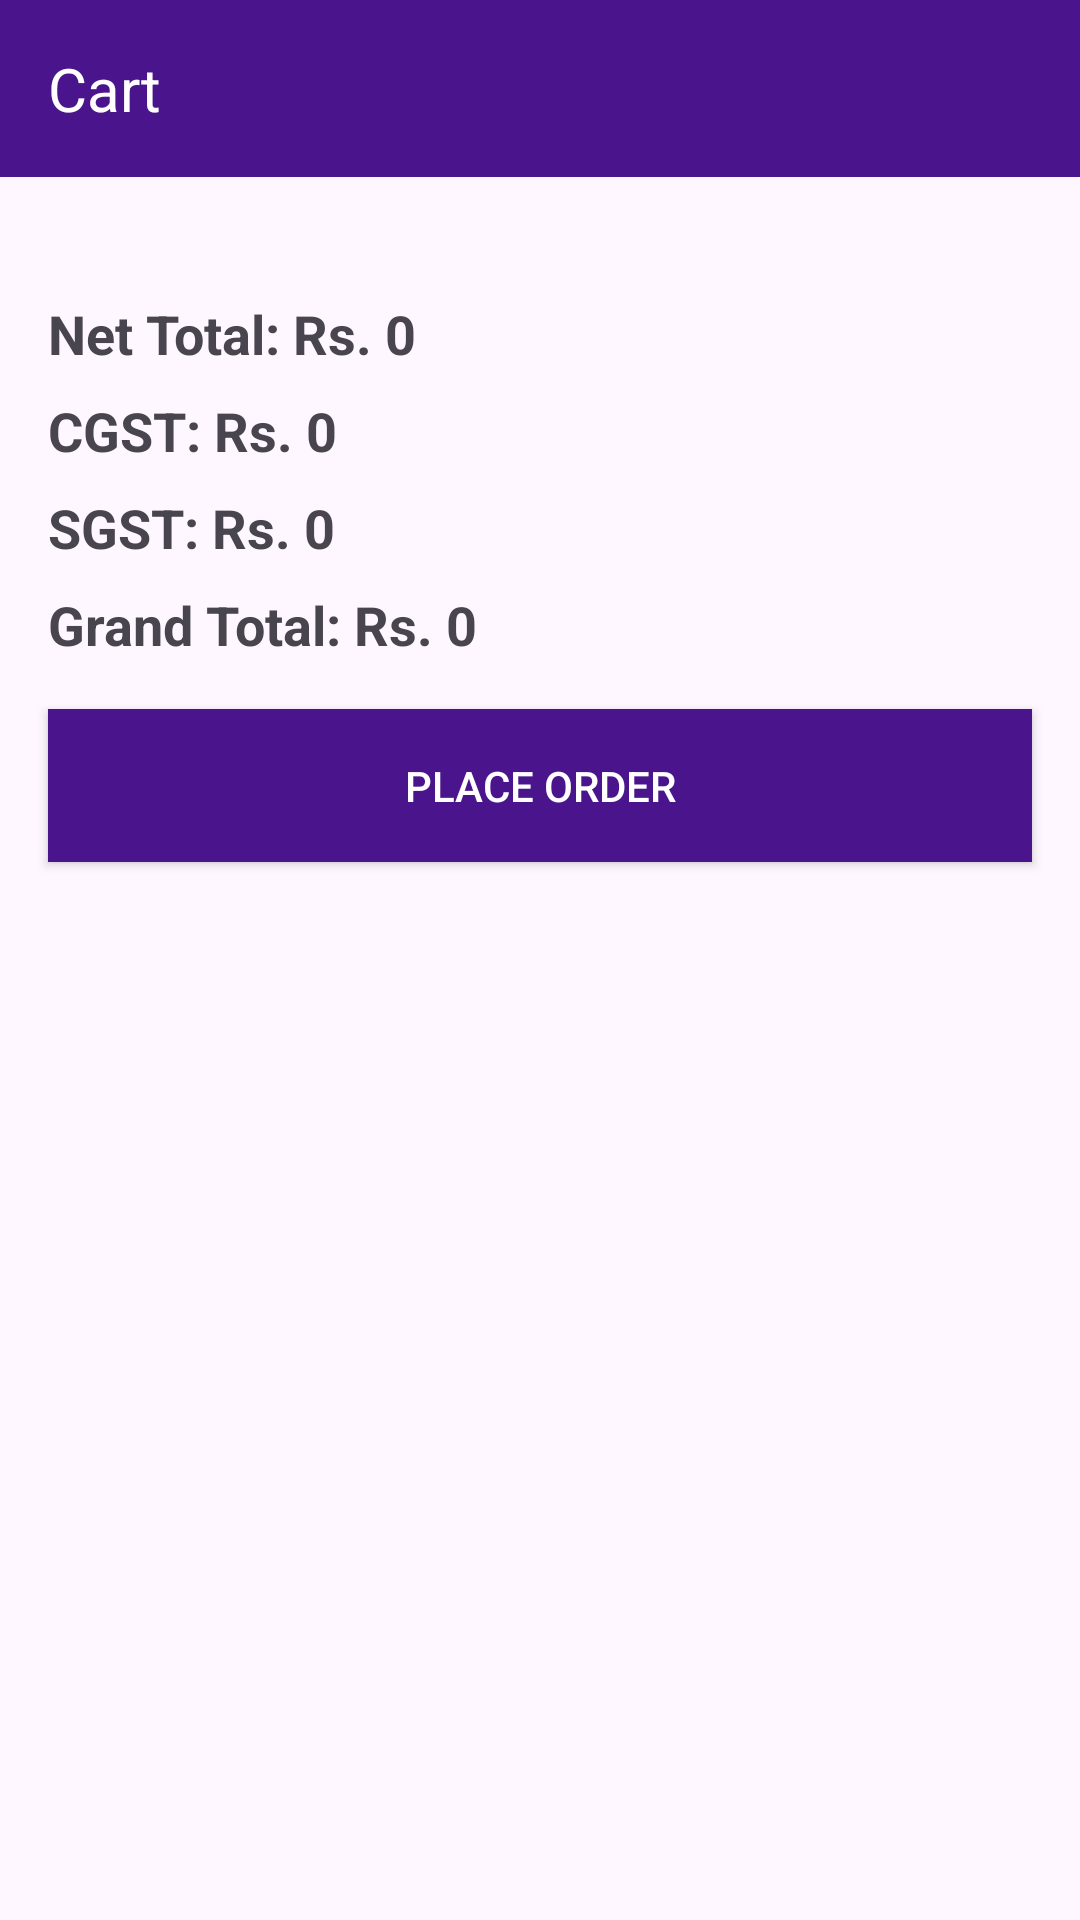

Here is an Android app screen rendered from its layout file. Give the layout XML and the strings, colors and styles it references.
<!-- AndroidManifest.xml: application theme Theme.OneBancAssignment_1 -->
<!-- res/layout/activity_cart.xml -->
<?xml version="1.0" encoding="utf-8"?>
<RelativeLayout xmlns:android="http://schemas.android.com/apk/res/android"
    xmlns:tools="http://schemas.android.com/tools"
    android:layout_width="match_parent"
    android:layout_height="match_parent"
    tools:context=".CartActivity">

    <LinearLayout
        android:layout_width="match_parent"
        android:layout_height="wrap_content"
        android:orientation="vertical">

        <RelativeLayout
            android:layout_width="match_parent"
            android:layout_height="wrap_content"
            android:background="@color/purple_700"
            android:padding="16dp">

            <TextView
                android:id="@+id/cart_title"
                android:layout_width="wrap_content"
                android:layout_height="wrap_content"
                android:text="Cart"
                android:textColor="@android:color/white"
                android:textSize="20sp" />
        </RelativeLayout>

        <androidx.recyclerview.widget.RecyclerView
            android:id="@+id/cart_recycler_view"
            android:layout_width="match_parent"
            android:layout_height="wrap_content"
            android:padding="16dp" />

        <TextView
            android:id="@+id/net_total"
            android:layout_width="wrap_content"
            android:layout_height="wrap_content"
            android:layout_marginStart="16dp"
            android:layout_marginTop="8dp"
            android:text="Net Total: Rs. 0"
            android:textSize="18sp"
            android:textStyle="bold" />

        <TextView
            android:id="@+id/cgst"
            android:layout_width="wrap_content"
            android:layout_height="wrap_content"
            android:layout_marginStart="16dp"
            android:layout_marginTop="8dp"
            android:text="CGST: Rs. 0"
            android:textSize="18sp"
            android:textStyle="bold" />

        <TextView
            android:id="@+id/sgst"
            android:layout_width="wrap_content"
            android:layout_height="wrap_content"
            android:layout_marginStart="16dp"
            android:layout_marginTop="8dp"
            android:text="SGST: Rs. 0"
            android:textSize="18sp"
            android:textStyle="bold" />

        <TextView
            android:id="@+id/grand_total"
            android:layout_width="wrap_content"
            android:layout_height="wrap_content"
            android:layout_marginStart="16dp"
            android:layout_marginTop="8dp"
            android:text="Grand Total: Rs. 0"
            android:textSize="18sp"
            android:textStyle="bold" />

        <Button
            android:id="@+id/place_order_button"
            android:layout_width="match_parent"
            android:layout_height="wrap_content"
            android:background="@color/purple_700"
            android:text="Place Order"
            android:textColor="@android:color/white"
            android:padding="16dp"
            android:layout_margin="16dp" />
    </LinearLayout>
</RelativeLayout>
<!-- resources referenced by this layout -->
<resources>
  <color name="purple_700">#4A148C</color>
  <style name="Theme.OneBancAssignment_1" parent="Base.Theme.OneBancAssignment_1" />
  <style name="Base.Theme.OneBancAssignment_1" parent="Theme.Material3.DayNight.NoActionBar">
          
          
      </style>
</resources>
